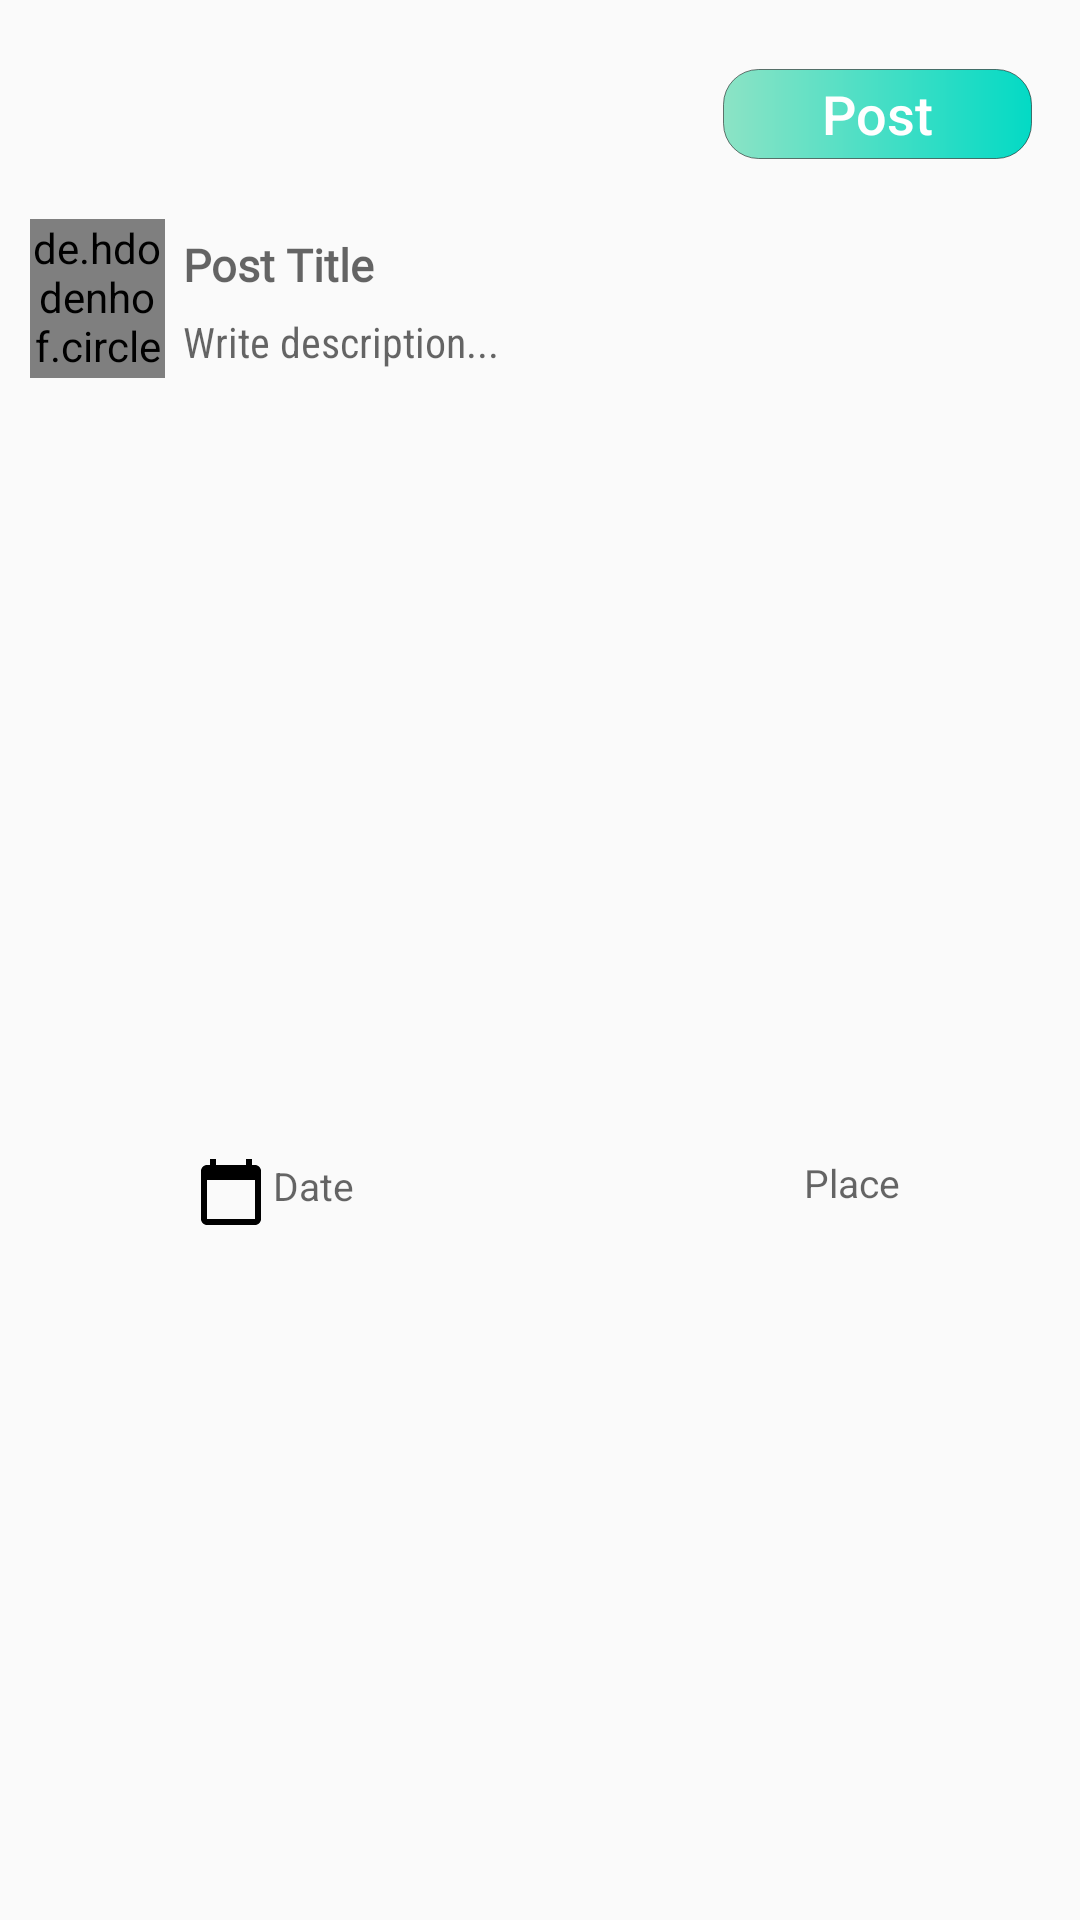

Layout XML and referenced resources for this Android screen:
<!-- AndroidManifest.xml: application theme AppTheme -->
<!-- res/layout/activity_post.xml -->
<?xml version="1.0" encoding="utf-8"?>
<RelativeLayout
    xmlns:android="http://schemas.android.com/apk/res/android"
    xmlns:app="http://schemas.android.com/apk/res-auto"
    xmlns:tools="http://schemas.android.com/tools"
    android:orientation="vertical"
    android:layout_width="match_parent"
    android:layout_height="match_parent">

    <androidx.constraintlayout.widget.ConstraintLayout
        android:id="@+id/layout_constraint"
        android:layout_width="match_parent"
        android:layout_height="wrap_content">

        <androidx.cardview.widget.CardView
            android:id="@+id/card"
            android:layout_width="match_parent"
            android:layout_height="wrap_content"
            android:layout_margin="8dp"
            android:layout_marginStart="8dp"
            android:layout_marginTop="8dp"
            android:layout_marginLeft="8dp"
            android:background="@android:color/transparent"
            app:strokeColor="@color/colorPrimary"
            app:cardBackgroundColor="@android:color/transparent"
            app:cardElevation="0dp"
            app:cardPreventCornerOverlap="true"
            app:layout_constraintBottom_toBottomOf="parent"
            app:layout_constraintStart_toStartOf="parent"
            app:layout_constraintTop_toBottomOf="@+id/button_postingclick">

            <LinearLayout
                android:layout_width="match_parent"
                android:layout_height="wrap_content"
                android:layout_marginTop="10dp"
                android:orientation="horizontal">
                

                <de.hdodenhof.circleimageview.CircleImageView
                    xmlns:app="http://schemas.android.com/apk/res-auto"
                    android:id="@+id/show_image_tweeting"
                    android:layout_width="45dp"
                    android:layout_height="53dp"
                    android:layout_marginLeft="2dp"
                    android:layout_marginTop="2dp"
                    android:foregroundGravity="center"
                    app:civ_border_color="#90a4ae"
                    app:civ_border_width="1dp"
                    />

                <LinearLayout
                    android:layout_width="match_parent"
                    android:layout_height="wrap_content"
                    android:orientation="vertical"
                    android:padding="6dp">
                    

                    <EditText
                        android:id="@+id/edit_post"
                        android:layout_width="match_parent"
                        android:layout_height="wrap_content"
                        android:layout_marginTop="1dp"
                        android:background="@android:color/transparent"
                        android:backgroundTint="@color/colorAccent"
                        android:gravity="top"
                        android:hint="Post Title"
                        android:fontFamily="@font/convergence"
                        android:maxLength="40"
                        android:maxLines="1"
                        android:layout_marginEnd="4dp"
                        android:inputType="textCapSentences"
                        android:textAppearance="?attr/textAppearanceBody2"
                        android:textColor="#000000"
                        android:textSize="15sp"
                        android:textStyle="bold" />

                    <EditText
                        android:id="@+id/edit_description_post"
                        android:layout_width="match_parent"
                        android:layout_height="wrap_content"
                        android:layout_marginTop="6dp"
                        android:layout_marginBottom="4dp"
                        android:background="@android:color/transparent"
                        android:backgroundTint="@color/colorAccent"
                        android:gravity="top"
                        android:hint="Write description..."
                        android:fontFamily="sans-serif-condensed"
                        android:maxLength="180"
                        android:maxLines="3"
                        android:textSize="14sp"
                        android:inputType="textCapSentences"
                        android:layout_marginEnd="6dp"
                        android:textAppearance="?attr/textAppearanceBody2"
                        android:textColor="?android:attr/textColorSecondary" />

                    <androidx.cardview.widget.CardView
                        android:layout_width="match_parent"
                        android:layout_height="240dp"
                        android:layout_marginTop="6dp"
                        app:cardCornerRadius="10dp"
                        app:cardBackgroundColor="@android:color/transparent"
                        app:cardElevation="0dp"
                        >
                        <ImageView
                            android:id="@+id/image_post"
                            android:layout_width="match_parent"
                            android:layout_height="240dp"
                            android:scaleType="centerCrop"

                            />
                    </androidx.cardview.widget.CardView>


                    <RelativeLayout
                        android:layout_width="match_parent"
                        android:layout_height="45dp"
                        android:orientation="horizontal" >

                        <ImageButton
                            android:id="@+id/edit_location"
                            android:layout_width="30dp"
                            android:layout_height="30dp"
                            android:layout_alignParentEnd="true"
                            android:layout_alignParentBottom="true"
                            android:layout_marginEnd="18dp"
                            android:layout_marginBottom="9dp"
                            android:background="@drawable/ic_location_on_24px" />

                        <ImageButton
                            android:id="@+id/edit_calendar"
                            android:layout_width="wrap_content"
                            android:layout_height="wrap_content"
                            android:layout_alignParentBottom="true"
                            android:layout_alignParentStart="true"
                            android:layout_alignParentLeft="true"
                            android:layout_marginStart="4dp"
                            android:layout_marginBottom="9dp"
                            android:background="@drawable/ic_calendar"
                            />


                        <TextView
                            android:id="@+id/location_encounter"
                            android:layout_width="wrap_content"
                            android:layout_height="wrap_content"
                            android:layout_alignParentTop="true"
                            android:layout_alignParentEnd="true"
                            android:layout_marginStart="10dp"
                            android:layout_marginTop="12dp"
                            android:layout_marginEnd="46dp"
                            android:hint="Place"
                            android:textSize="13sp"
                            />

                       <TextView
                            android:id="@+id/date_pick"
                            android:layout_width="wrap_content"
                            android:layout_height="wrap_content"
                            android:layout_alignParentTop="true"
                            android:layout_marginStart="30dp"
                            android:layout_marginTop="13dp"
                            android:hint="Date"
                            android:textSize="13sp" />

                    </RelativeLayout>

                </LinearLayout>



                

            </LinearLayout>

        </androidx.cardview.widget.CardView>

        <ImageView
            android:id="@+id/back_intent"
            android:layout_width="24dp"
            android:layout_height="24dp"
            android:layout_marginStart="12dp"
            android:layout_marginTop="24dp"
            app:layout_constraintStart_toStartOf="parent"
            app:layout_constraintTop_toTopOf="parent"
            app:srcCompat="@drawable/ic_baseline_arrow_back_ios_24" />

        <Button
            android:id="@+id/button_postingclick"
            android:layout_width="103dp"
            android:layout_height="30dp"
            android:layout_marginTop="23dp"
            android:layout_marginEnd="16dp"
            android:background="@drawable/borde_redondo_tweet"
            android:text="Post"
            android:textAllCaps="false"
            android:textColor="@color/colorWhite"
            android:textSize="18sp"
            app:layout_constraintEnd_toEndOf="parent"
            app:layout_constraintTop_toTopOf="parent" />

    </androidx.constraintlayout.widget.ConstraintLayout>

</RelativeLayout>
<!-- resources referenced by this layout -->
<resources>
  <color name="colorAccent">#03DAC5</color>
  <color name="colorPrimary">#03DAC5</color>
  <color name="colorWhite">#ffffff</color>
  <!-- drawable borde_redondo_tweet (drawable) -->
  <?xml version="1.0" encoding="utf-8"?>
  <shape xmlns:android="http://schemas.android.com/apk/res/android" android:shape="rectangle">
      <solid android:color="@color/colorAccent"/>
  
      <gradient
          android:startColor="@color/colorAccent"
          android:endColor="#8ce3c5"
          android:angle="180"
          />
  
      <stroke android:width="0.2dp"
          android:color="#86000000"/>
  
      <padding android:left="1dp"
          android:top="1dp"
          android:right="1dp"
          android:bottom="1dp"/>
  
      <corners android:radius="35px"/>
  </shape>
  <!-- drawable ic_baseline_arrow_back_ios_24 (drawable) -->
  <vector
      android:alpha="0.88"
      android:height="24dp"
  
      android:viewportHeight="24"
      android:viewportWidth="24"
      android:width="24dp" xmlns:android="http://schemas.android.com/apk/res/android">
  
      <path android:fillColor="@android:color/black"
          android:pathData="M11.67,3.87L9.9,2.1 0,12l9.9,9.9 1.77,-1.77L3.54,12z"/>
  </vector>
  <!-- drawable ic_calendar (drawable) -->
  <vector xmlns:android="http://schemas.android.com/apk/res/android"
      android:width="24dp"
      android:height="24dp"
      android:viewportWidth="24"
      android:viewportHeight="24">
  
    <path
        android:fillColor="#FF000000"
        android:pathData="M20,3h-1L19,1h-2v2L7,3L7,1L5,1v2L4,3c-1.1,0 -2,0.9 -2,2v16c0,1.1 0.9,2 2,2h16c1.1,0 2,-0.9 2,-2L22,5c0,-1.1 -0.9,-2 -2,-2zM20,21L4,21L4,8h16v13z"/>
  </vector>
  <style name="AppTheme" parent="Theme.AppCompat.Light.NoActionBar">
          
          <item name="colorPrimary">#243743</item>
          <item name="colorPrimaryDark">#28b78d</item>
          <item name="colorAccent">#5ce1e6</item>
  
          <item name="android:windowContentTransitions">true</item>
      </style>
</resources>
